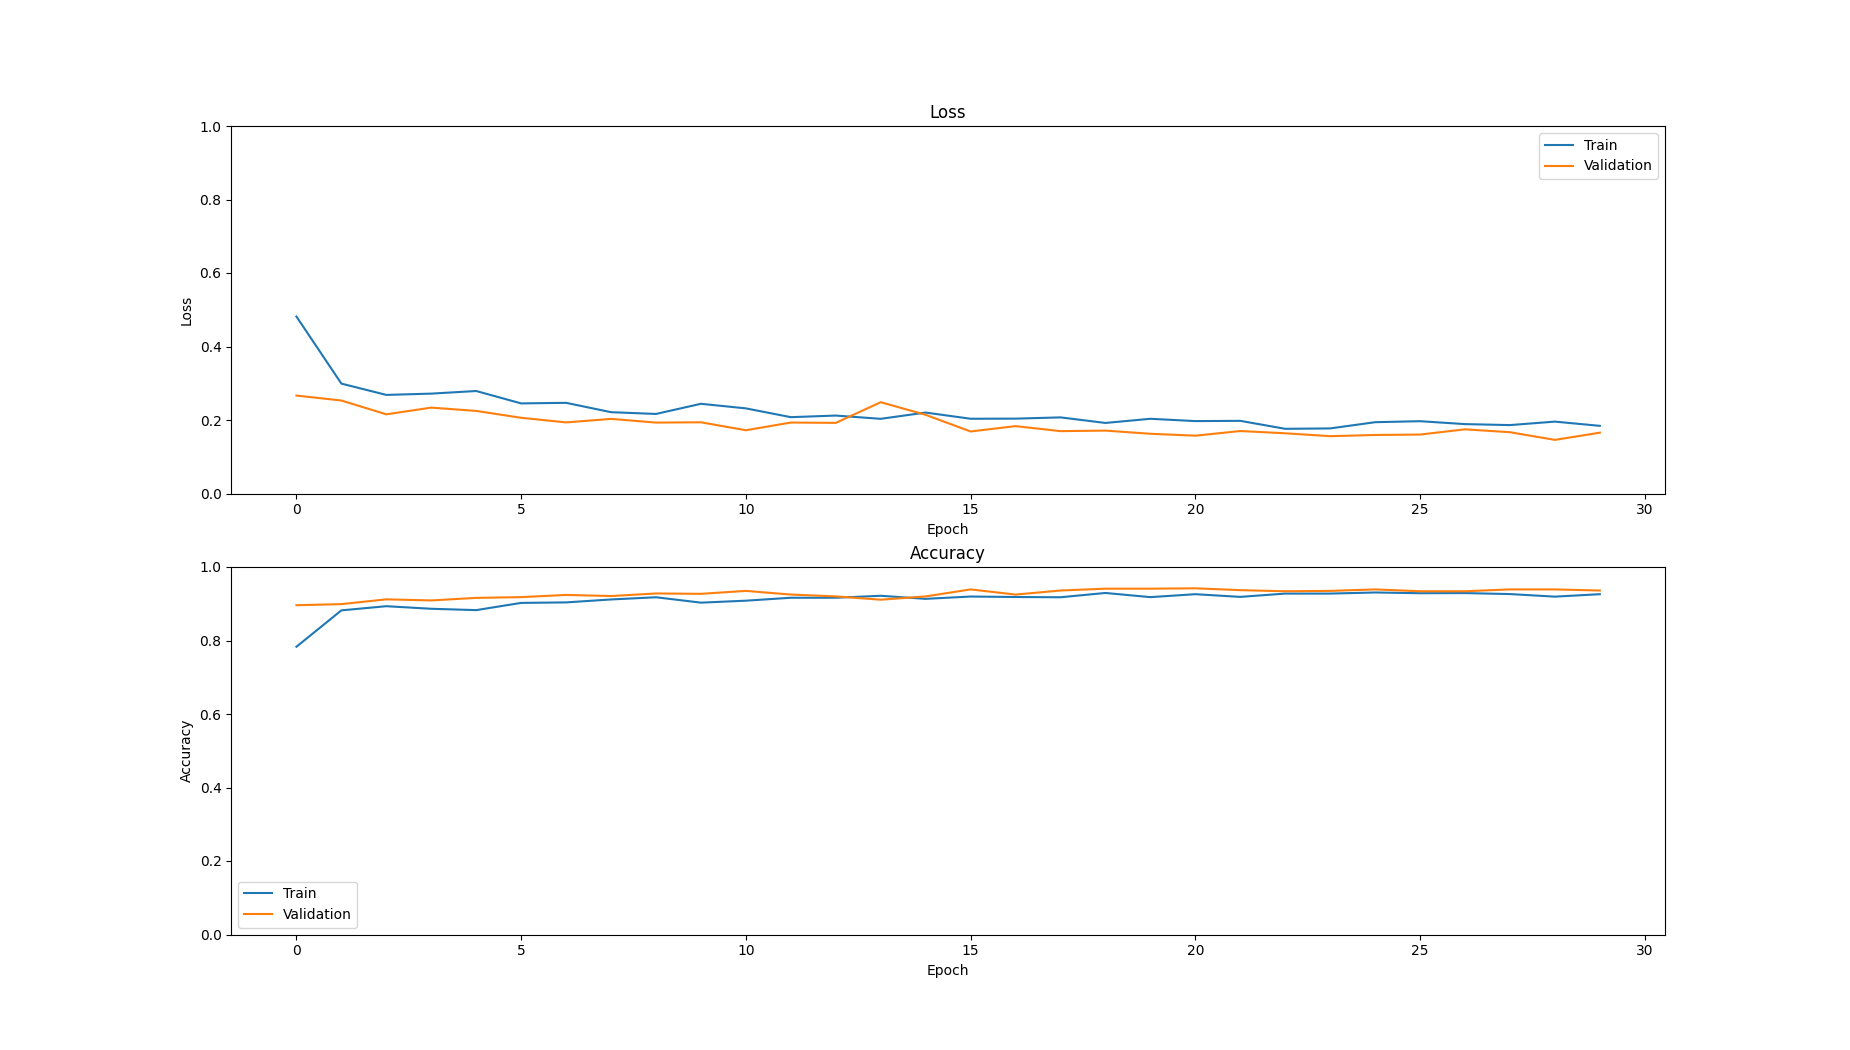

Data behind this chart, as committed beside it:
loss, val_loss, accuracy, val_accuracy
0.4816, 0.2665, 0.783, 0.896
0.299, 0.253, 0.882, 0.899
0.2683, 0.2155, 0.8933, 0.912
0.2718, 0.2337, 0.8863, 0.909
0.2789, 0.2247, 0.8827, 0.916
0.2451, 0.206, 0.9023, 0.918
0.2467, 0.1935, 0.9037, 0.924
0.2213, 0.203, 0.9117, 0.921
0.2165, 0.193, 0.9177, 0.928
0.2441, 0.1938, 0.903, 0.927
0.2316, 0.1721, 0.9083, 0.935
0.2077, 0.1931, 0.9163, 0.925
0.2121, 0.1921, 0.9163, 0.92
0.2032, 0.2484, 0.9217, 0.911
0.2202, 0.2141, 0.9133, 0.92
0.2034, 0.1688, 0.9197, 0.939
0.2037, 0.1834, 0.9183, 0.925
0.2071, 0.1697, 0.9177, 0.936
0.192, 0.1711, 0.9293, 0.941
0.2033, 0.1625, 0.918, 0.941
0.197, 0.1573, 0.926, 0.942
0.1977, 0.17, 0.9187, 0.937
0.176, 0.1638, 0.9277, 0.934
0.1771, 0.156, 0.9277, 0.935
0.194, 0.1593, 0.9307, 0.939
0.1967, 0.1604, 0.9287, 0.934
0.1888, 0.1746, 0.929, 0.934
0.1861, 0.1668, 0.9263, 0.939
0.1956, 0.1459, 0.9193, 0.939
0.1841, 0.1655, 0.926, 0.936
